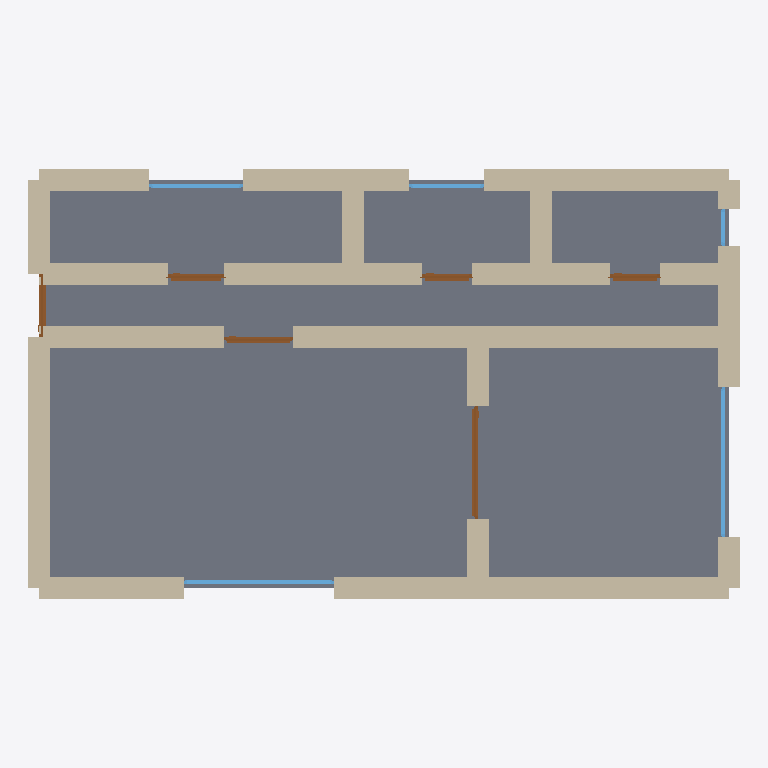
Plan cut of the same IFC building model at storey 'Ground Floor' (level 0.00 m, cut at 1.40 m), seen from above with north up, elements coloured by IFC class: 23 walls (beige), 6 doors (brown), 5 windows (light blue), 1 slab (grey). Cut surfaces are drawn darker.
Extent 11.3 m × 6.8 m × 3.2 m (x, y, z). Storeys (1): Ground Floor at 0.00 m. Elements (35): 23 IfcWall, 6 IfcDoor, 5 IfcWindow, 1 IfcSlab.

HEADER;
FILE_DESCRIPTION(('ViewDefinition[DesignTransferView]'),'2;1');
FILE_NAME('/dev/null','2026-05-05T15:30:12+05:30',(''),(''),'IfcOpenShell 0.8.5','IfcOpenShell 0.8.5','Nobody');
FILE_SCHEMA(('IFC4'));
ENDSEC;
DATA;
#1=IFCPROJECT('1ZL$_NmCf8SudpvKTOasUA',$,'A 2-bed Liverpool waterfront flat in a converted Victorian d',$,$,$,$,(#10),#5);
#12=IFCSITE('1VnVn74PP5AAvHZs3lTfF7',$,'Site',$,$,$,$,$,$,$,$,$,$,$);
#13=IFCBUILDING('1Yb3H5ZlD9_fhGkF5r3z_v',$,'Building',$,$,$,$,$,$,$,$,$);
#16=IFCBUILDINGSTOREY('2kHC94Ui51rwgANJNLCkaC',$,'Ground Floor',$,$,#22,$,$,$,$);
#1472=IFCSLAB('33ymxqBeT97eEE3BE3z$Wt',$,'Floor',$,$,#1489,#1484,$,.FLOOR.);
#46=IFCWALL('39YC8wQSb4JeGnmSTpCzAf',$,'Exterior Wall',$,$,#67,#62,$,$);
#222=IFCWALL('1P2elH2hX6UeXeP1jlFAX2',$,'Exterior Wall',$,$,#243,#238,$,$);
#134=IFCWALL('1ZwXfsRn146e4Pn0CYmLwm',$,'Exterior Wall',$,$,#155,#150,$,$);
#332=IFCWALL('3H6KSiAgv3tfAVW3vEXAv1',$,'Interior Wall',$,$,#353,#348,$,$);
#288=IFCWALL('0NaWsllivFkurpzIr23yss',$,'Interior Wall',$,$,#309,#304,$,$);
#310=IFCWALL('31ZM9lhZb11u6T4GuEk7Hv',$,'Interior Wall',$,$,#331,#326,$,$);
#156=IFCWALL('3J5hEL0xX6Uw8N78CINLGn',$,'Exterior Wall',$,$,#177,#172,$,$);
#23=IFCWALL('0Z0XFEjxX7wPY8q2X8VWzu',$,'Exterior Wall',$,$,#45,#39,$,$);
#90=IFCWALL('2X9CubGrXFqerPeh$VWU09',$,'Exterior Wall',$,$,#111,#106,$,$);
#354=IFCWALL('0e9Z6H5bz1ffBo_08q9WKj',$,'Interior Wall',$,$,#375,#370,$,$);
#376=IFCWALL('1KXeL6nETFF8f0oOC6WDTZ',$,'Interior Wall',$,$,#397,#392,$,$);
#178=IFCWALL('1i5FtLecX8ew1mmV_oQ6Kn',$,'Exterior Wall',$,$,#199,#194,$,$);
#200=IFCWALL('0S98sH7RjFKQhrtEg_Adgw',$,'Exterior Wall',$,$,#221,#216,$,$);
#508=IFCWALL('1fmWbzuCPEreifPQDfdARz',$,'Interior Wall',$,$,#529,#524,$,$);
#486=IFCWALL('3TuDNCr7D0Pvd9Yrfbeyin',$,'Interior Wall',$,$,#507,#502,$,$);
#398=IFCWALL('0Mj5ZN2pnBi9TA4RnSnzBu',$,'Interior Wall',$,$,#419,#414,$,$);
#420=IFCWALL('1ZjoWPwmX3Bfyk8nM3VRJC',$,'Interior Wall',$,$,#441,#436,$,$);
#464=IFCWALL('2IK0vmd$13DA12MwTB58Do',$,'Interior Wall',$,$,#485,#480,$,$);
#266=IFCWALL('2_7Hu4hz1C_wB1VRkCh3_U',$,'Interior Wall',$,$,#287,#282,$,$);
#244=IFCWALL('1eAzFz_A1769zBhKqOMNH5',$,'Interior Wall',$,$,#265,#260,$,$);
#442=IFCWALL('2jSu381Sz9_9rOlIpEo1BL',$,'Interior Wall',$,$,#463,#458,$,$);
#68=IFCWALL('0CxydAXdb0eO_T5A2bbnwB',$,'Exterior Wall',$,$,#89,#84,$,$);
#700=IFCDOOR('0cJOy$myH4Vg6fC55sR7r7',$,'Door',$,$,#784,#779,$,2.1,1.8,$,$,$);
#1040=IFCWINDOW('3u22ypykb5PekpReJ4ZPrf',$,'Window',$,$,#1094,#1089,$,1.2,2.4,$,$,$);
#1260=IFCWINDOW('2_49VjJqT2TQAeUXarbslc',$,'Window',$,$,#1314,#1309,$,1.2,2.4,$,$,$);
#112=IFCWALL('2HB9TGvhfBfBrSb6S7zfKq',$,'Exterior Wall',$,$,#133,#128,$,$);
#615=IFCDOOR('3vLeCLEBH0W8Krlkciasul',$,'Door',$,$,#699,#694,$,2.1,1.1,$,$,$);
#785=IFCDOOR('2QVP6h4wr5SAb8tdHU_Rq8',$,'Door',$,$,#869,#864,$,2.1,0.9,$,$,$);
#1095=IFCWINDOW('2exkJUXmL9CPceWmDXUmaZ',$,'Window',$,$,#1149,#1144,$,1.2,1.5,$,$,$);
#530=IFCDOOR('2z5GR23Xr9zgapTknaiTIW',$,'Door',$,$,#614,#609,$,2.1,1.0,$,$,$);
#955=IFCDOOR('3SeyeqKeP1pg1QX0SzT3zu',$,'Door',$,$,#1039,#1034,$,2.1,0.8,$,$,$);
#870=IFCDOOR('2FKNSeGtn0yRC9tNYa5dF6',$,'Door',$,$,#954,#949,$,2.1,0.8,$,$,$);
#1150=IFCWINDOW('2eNRDaWL9Bh9o67KmASu5I',$,'Window',$,$,#1204,#1199,$,1.2,1.2,$,$,$);
#1205=IFCWINDOW('2xGWZ5rzrC8vD6MFofuVF1',$,'Window',$,$,#1259,#1254,$,1.2,0.6,$,$,$);
ENDSEC;
